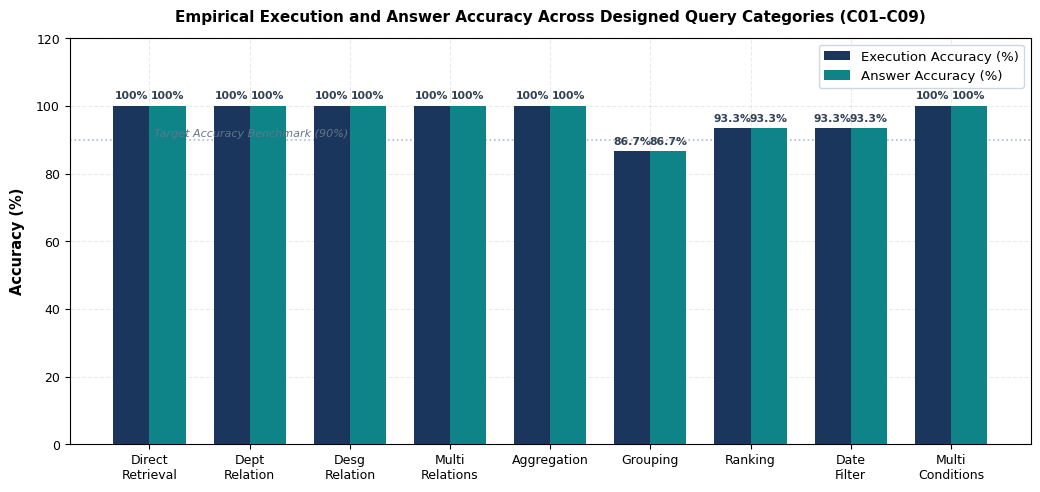
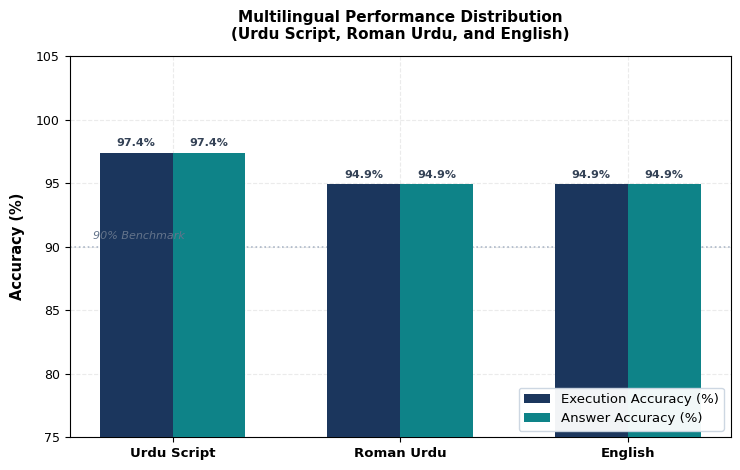
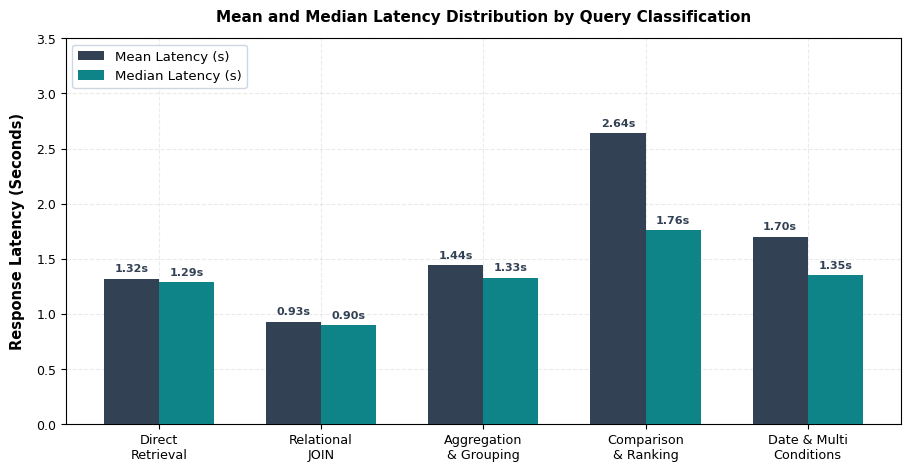

The matplotlib source for these figures, in order:
import os
import matplotlib
matplotlib.use("Agg")
import matplotlib.pyplot as plt
import numpy as np

os.makedirs("figures", exist_ok=True)

# Academic Color Palette
COLOR_NAVY = "#1B365D"       # Deep Navy
COLOR_TEAL = "#0E8388"       # Rich Teal
COLOR_SLATE = "#334155"      # Dark Slate
COLOR_LIGHT_SLATE = "#64748B"# Slate Blue

plt.rcParams.update({
    "font.family": "sans-serif",
    "font.sans-serif": ["Arial", "DejaVu Sans", "Helvetica"],
    "font.size": 10,
    "axes.labelsize": 10.5,
    "axes.titlesize": 11,
    "xtick.labelsize": 9,
    "ytick.labelsize": 9,
    "legend.fontsize": 9.5,
    "axes.grid": True,
    "grid.alpha": 0.25,
    "grid.linestyle": "--",
    "axes.axisbelow": True
})

# ==============================================================================
# Figure 4.9: Empirical Execution and Answer Accuracy Across Categories (C01–C09)
# ==============================================================================
categories = [
    ("C01", "Direct\nRetrieval", 100.0, 100.0),
    ("C02", "Dept\nRelation", 100.0, 100.0),
    ("C03", "Desg\nRelation", 100.0, 100.0),
    ("C04", "Multi\nRelations", 100.0, 100.0),
    ("C05", "Aggregation", 100.0, 100.0),
    ("C06", "Grouping", 86.67, 86.67),
    ("C07", "Ranking", 93.33, 93.33),
    ("C08", "Date\nFilter", 93.33, 93.33),
    ("C09", "Multi\nConditions", 100.0, 100.0),
]

cat_codes = [c[0] for c in categories]
cat_labels = [c[1] for c in categories]
exec_acc = [c[2] for c in categories]
ans_acc = [c[3] for c in categories]

fig, ax = plt.subplots(figsize=(10.5, 5.0), dpi=300)

x = np.arange(len(cat_codes))
bar_width = 0.36

rects1 = ax.bar(x - bar_width/2, exec_acc, bar_width, label="Execution Accuracy (%)", color=COLOR_NAVY, zorder=3)
rects2 = ax.bar(x + bar_width/2, ans_acc, bar_width, label="Answer Accuracy (%)", color=COLOR_TEAL, zorder=3)

ax.set_ylabel("Accuracy (%)", fontweight="bold", labelpad=8)
ax.set_title("Empirical Execution and Answer Accuracy Across Designed Query Categories (C01–C09)", fontweight="bold", pad=12, fontsize=11)
ax.set_xticks(x)
ax.set_xticklabels(cat_labels)
ax.set_ylim(0, 118)
ax.set_yticks(np.arange(0, 121, 20))
ax.legend(loc="upper right", framealpha=0.95, edgecolor="#CBD5E1")

# Category boundary reference line at 90%
ax.axhline(90, color="#94A3B8", linestyle=":", linewidth=1.2, alpha=0.75, zorder=2)
ax.text(0.05, 91, "Target Accuracy Benchmark (90%)", color="#64748B", fontsize=8, fontstyle="italic")

def format_val(val):
    if abs(val - round(val)) < 0.05:
        return f"{int(round(val))}%"
    return f"{val:.1f}%"

# Label bars with clean formatting and no collision
for rect in rects1:
    h = rect.get_height()
    ax.annotate(format_val(h),
                xy=(rect.get_x() + rect.get_width() / 2, h),
                xytext=(0, 3.5),
                textcoords="offset points",
                ha="center", va="bottom",
                fontsize=7.8, fontweight="bold",
                color=COLOR_SLATE)

for rect in rects2:
    h = rect.get_height()
    ax.annotate(format_val(h),
                xy=(rect.get_x() + rect.get_width() / 2, h),
                xytext=(0, 3.5),
                textcoords="offset points",
                ha="center", va="bottom",
                fontsize=7.8, fontweight="bold",
                color=COLOR_SLATE)

fig.tight_layout()
fig4_9_path = os.path.join("figures", "figure_4_9_category_accuracy.png")
fig.savefig(fig4_9_path, dpi=300, bbox_inches="tight")
plt.close(fig)
print(f"Generated: {fig4_9_path}")


# ==============================================================================
# Figure 4.10: Multilingual Performance Distribution Across Urdu, Roman Urdu, English
# ==============================================================================
lang_labels = ["Urdu Script", "Roman Urdu", "English"]
lang_exec = [97.4, 94.9, 94.9]
lang_ans = [97.4, 94.9, 94.9]

fig, ax = plt.subplots(figsize=(7.5, 4.8), dpi=300)

x_lang = np.arange(len(lang_labels))
bar_w = 0.32

r_l1 = ax.bar(x_lang - bar_w/2, lang_exec, bar_w, label="Execution Accuracy (%)", color=COLOR_NAVY, zorder=3)
r_l2 = ax.bar(x_lang + bar_w/2, lang_ans, bar_w, label="Answer Accuracy (%)", color=COLOR_TEAL, zorder=3)

ax.set_ylabel("Accuracy (%)", fontweight="bold", labelpad=8)
ax.set_title("Multilingual Performance Distribution\n(Urdu Script, Roman Urdu, and English)", fontweight="bold", pad=12, fontsize=11)
ax.set_xticks(x_lang)
ax.set_xticklabels(lang_labels, fontweight="bold", fontsize=9.5)
ax.set_ylim(75, 105)
ax.set_yticks(np.arange(75, 106, 5))
ax.legend(loc="lower right", framealpha=0.95, edgecolor="#CBD5E1")

# Reference line at 90%
ax.axhline(90, color="#94A3B8", linestyle=":", linewidth=1.2, alpha=0.75, zorder=2)
ax.text(-0.35, 90.6, "90% Benchmark", color="#64748B", fontsize=8, fontstyle="italic")

for r in [r_l1, r_l2]:
    for rect in r:
        h = rect.get_height()
        ax.annotate(f"{h:.1f}%",
                    xy=(rect.get_x() + rect.get_width() / 2, h),
                    xytext=(0, 3.5),
                    textcoords="offset points",
                    ha="center", va="bottom",
                    fontsize=8.0, fontweight="bold",
                    color=COLOR_SLATE)

fig.tight_layout()
fig4_10_path = os.path.join("figures", "figure_4_10_multilingual_distribution.png")
fig.savefig(fig4_10_path, dpi=300, bbox_inches="tight")
plt.close(fig)
print(f"Generated: {fig4_10_path}")


# ==============================================================================
# Figure 4.11: Mean and Median Latency Distribution by Query Classification
# ==============================================================================
latency_groups = [
    ("Direct\nRetrieval", 1.32, 1.29),
    ("Relational\nJOIN", 0.93, 0.90),
    ("Aggregation\n& Grouping", 1.44, 1.33),
    ("Comparison\n& Ranking", 2.64, 1.76),
    ("Date & Multi\nConditions", 1.70, 1.35),
]

lat_labels = [g[0] for g in latency_groups]
lat_mean = [g[1] for g in latency_groups]
lat_median = [g[2] for g in latency_groups]

fig, ax = plt.subplots(figsize=(9.2, 4.8), dpi=300)

x_lat = np.arange(len(lat_labels))
bar_wl = 0.34

r_m1 = ax.bar(x_lat - bar_wl/2, lat_mean, bar_wl, label="Mean Latency (s)", color=COLOR_SLATE, zorder=3)
r_m2 = ax.bar(x_lat + bar_wl/2, lat_median, bar_wl, label="Median Latency (s)", color=COLOR_TEAL, zorder=3)

ax.set_ylabel("Response Latency (Seconds)", fontweight="bold", labelpad=8)
ax.set_title("Mean and Median Latency Distribution by Query Classification", fontweight="bold", pad=12, fontsize=11)
ax.set_xticks(x_lat)
ax.set_xticklabels(lat_labels, fontsize=9.2)
ax.set_ylim(0, 3.5)
ax.set_yticks(np.arange(0, 3.6, 0.5))

# Upper left legend avoids all bars: Group 1 is 1.32s, Group 2 is 0.93s, plenty of headroom up to 3.5s
ax.legend(loc="upper left", framealpha=0.95, edgecolor="#CBD5E1")

for r in [r_m1, r_m2]:
    for rect in r:
        h = rect.get_height()
        ax.annotate(f"{h:.2f}s",
                    xy=(rect.get_x() + rect.get_width() / 2, h),
                    xytext=(0, 3.5),
                    textcoords="offset points",
                    ha="center", va="bottom",
                    fontsize=8.0, fontweight="bold",
                    color=COLOR_SLATE)

fig.tight_layout()
fig4_11_path = os.path.join("figures", "figure_4_11_latency_distribution.png")
fig.savefig(fig4_11_path, dpi=300, bbox_inches="tight")
plt.close(fig)
print(f"Generated: {fig4_11_path}")
print("All 3 figures re-generated cleanly at 300 DPI.")
